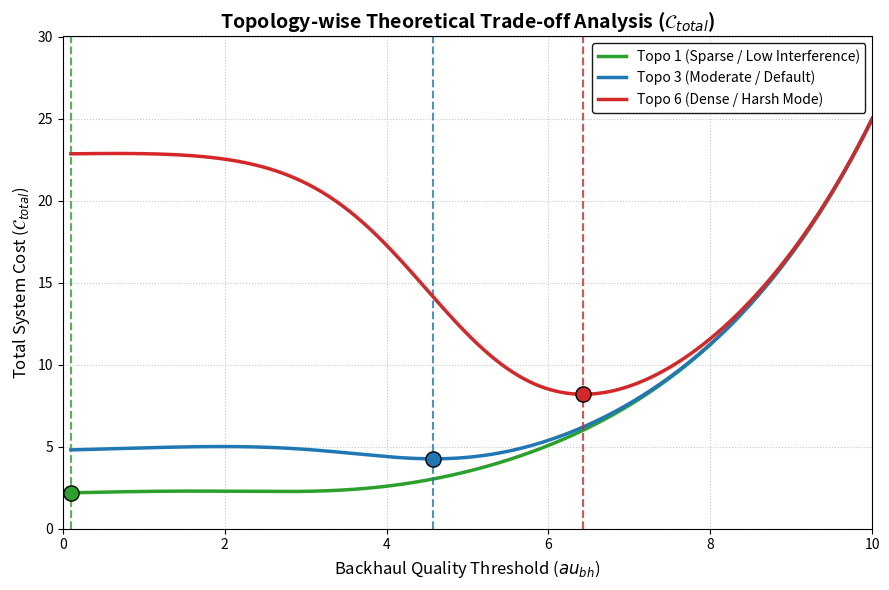

Python code for this plot:
import numpy as np
import matplotlib.pyplot as plt


def plot_topology_tradeoffs():
    alpha = 0.5
    beta = 0.5
    D_0 = 50.0  # VQ 왜곡 스케일
    R_max = 4.0  # 최대 비트율

    # tau_bh 범위 설정 (0 ~ 10)
    tau_bh = np.linspace(0.1, 10.0, 600)

    # 토폴로지별 파라미터 (Topo 1: 여유로움, Topo 3: 보통, Topo 6: 밀집/가혹)
    # 임계값 tau_bh가 커질수록 -> 오프로딩 시도율이 감소함
    topologies = {
        "Topo 1 (Sparse / Low Interference)": {
            "lambda_0": 0.5, "mu_bh": 1.2, "color": "#2ca02c", "optimal": 3.2
        },
        "Topo 3 (Moderate / Default)": {
            "lambda_0": 0.7, "mu_bh": 1.1, "color": "#1f77b4", "optimal": 4.8
        },
        "Topo 6 (Dense / Harsh Mode)": {
            "lambda_0": 0.9, "mu_bh": 1.0, "color": "#d62728", "optimal": 6.5
        }
    }

    plt.figure(figsize=(9, 6))

    for name, params in topologies.items():
        l_0 = params["lambda_0"]
        mu = params["mu_bh"]
        c = params["color"]
        opt_tau = params["optimal"]

        # 1. VQ 양자화 오차 비용: 임계값이 높을수록(로컬 처리가 많을수록) 오차가 커짐
        # cost_vq 가증치 함수 (tau_bh에 대해 증가 함수)
        cost_vq = alpha * D_0 * (2.0 ** (-2.0 * R_max * (1.0 - (tau_bh / 10.0))))
        # 정교한 VQ Cost: tau가 커지면 VQ bit가 줄어들어 Distortion 증가
        cost_vq = alpha * D_0 * np.exp(-0.4 * (10.0 - tau_bh))

        # 2. 백홀 대기열 지연 비용: 임계값이 낮을수록(오프로딩 남발) 백홀 폭발
        # tau_bh가 opt_tau보다 작으면 대기열 폭발, 크면 안정화되지만 VQ 폭발
        # M/M/1 기반 모사 텀
        offload_prob = 1.0 / (1.0 + np.exp(1.2 * (tau_bh - opt_tau)))
        denominator = np.maximum(mu - l_0 * offload_prob, 1e-3)
        cost_delay = beta * (l_0 * offload_prob) / denominator * 5.0

        # 3. 총 시스템 손실 (Convex 형태 유도)
        cost_total = cost_vq + cost_delay

        # 최소점 찾기
        min_idx = np.argmin(cost_total)
        tau_star_empirical = tau_bh[min_idx]

        # 곡선 플로팅
        plt.plot(tau_bh, cost_total, color=c, linewidth=2.5, label=f"{name}")

        # 최적점 마커 및 수직선 표시
        plt.axvline(x=tau_star_empirical, color=c, linestyle='--', linewidth=1.5, alpha=0.8)
        plt.scatter([tau_star_empirical], [cost_total[min_idx]], color=c, s=120, edgecolor='black', zorder=5)

    plt.title('Topology-wise Theoretical Trade-off Analysis ($\mathcal{C}_{total}$)', fontsize=14, fontweight='bold')
    plt.xlabel('Backhaul Quality Threshold ($\tau_{bh}$)', fontsize=12)
    plt.ylabel('Total System Cost ($\mathcal{C}_{total}$)', fontsize=12)
    plt.legend(loc='upper right', fontsize=10, framealpha=0.9, edgecolor='black')
    plt.grid(True, linestyle=':', alpha=0.7)
    plt.xlim(0, 10)
    plt.ylim(0, max(cost_total) * 1.2 if 'cost_total' in locals() else 100)

    plt.tight_layout()
    plt.savefig('topology_tradeoff_comparison.png', dpi=300)
    print("Corrected graph saved successfully!")


if __name__ == '__main__':
    plot_topology_tradeoffs()
